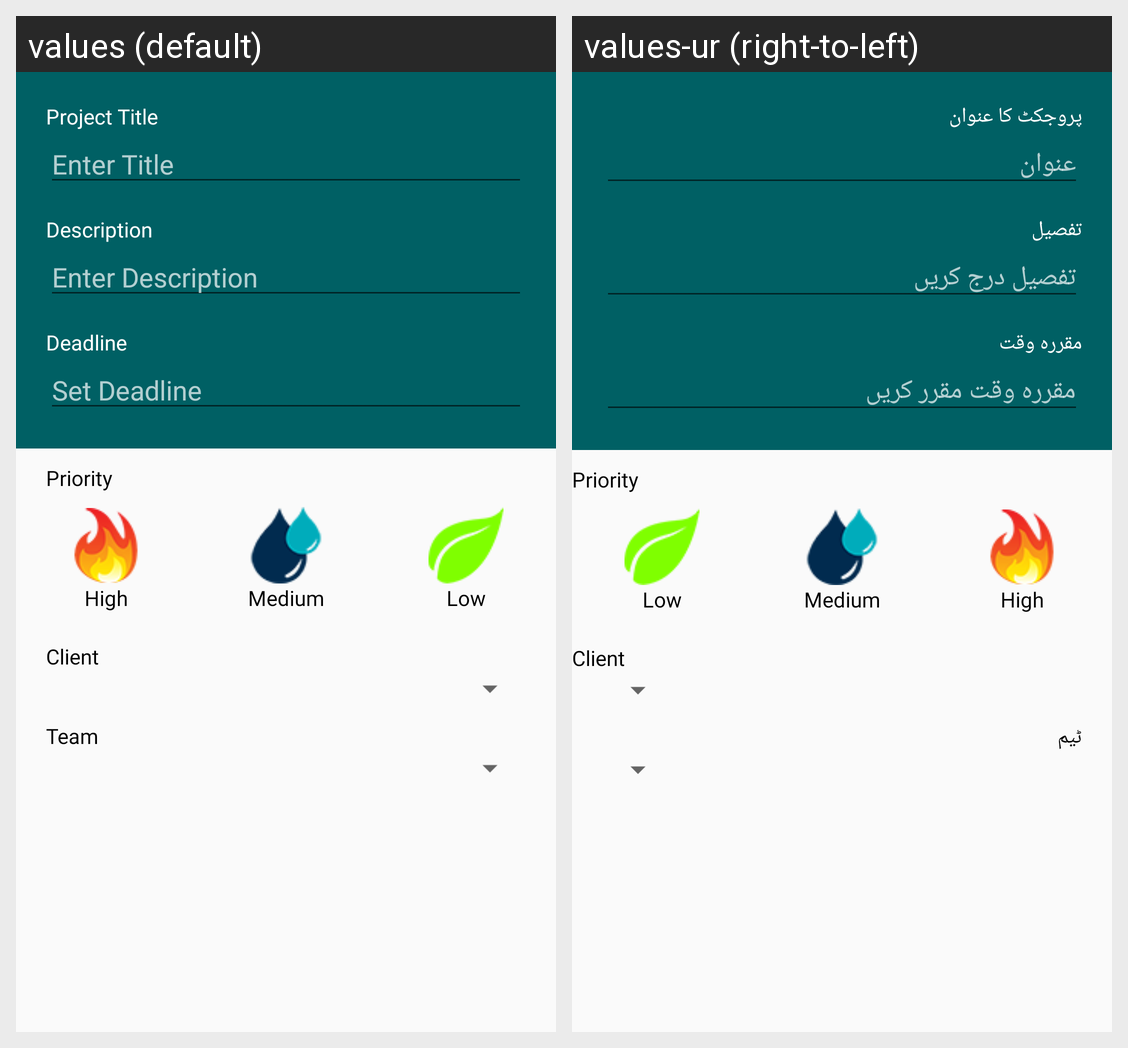

Here is an Android app screen in its default locale and in the app's own translations. Write out the translated-string differences for the strings that appear on this screen.
Android screen res/layout/activity_add_project.xml rendered under 2 locales, left to right: values (default), values-ur (right-to-left). Device: Nexus 5 (rendered at 1080×1920; each locale shown at half size, 540×960, under a caption strip naming it); theme AppTheme.
Strings drawn on this screen, with the default value and each locale's value (text and hints the layout hard-codes, and strings that could not be matched under every locale, appear in the picture but are not listed):

project_title
  values: Project Title
  values-ur: پروجکٹ کا عنوان

enter_title
  values: Enter Title
  values-ur: عنوان

description
  values: Description
  values-ur: تفصیل

enter_description
  values: Enter Description
  values-ur: تفصیل درج کریں

deadline
  values: Deadline
  values-ur: مقررہ وقت 

set_deadline
  values: Set Deadline
  values-ur: مقررہ وقت مقرر کریں

team
  values: Team
  values-ur: ٹیم
